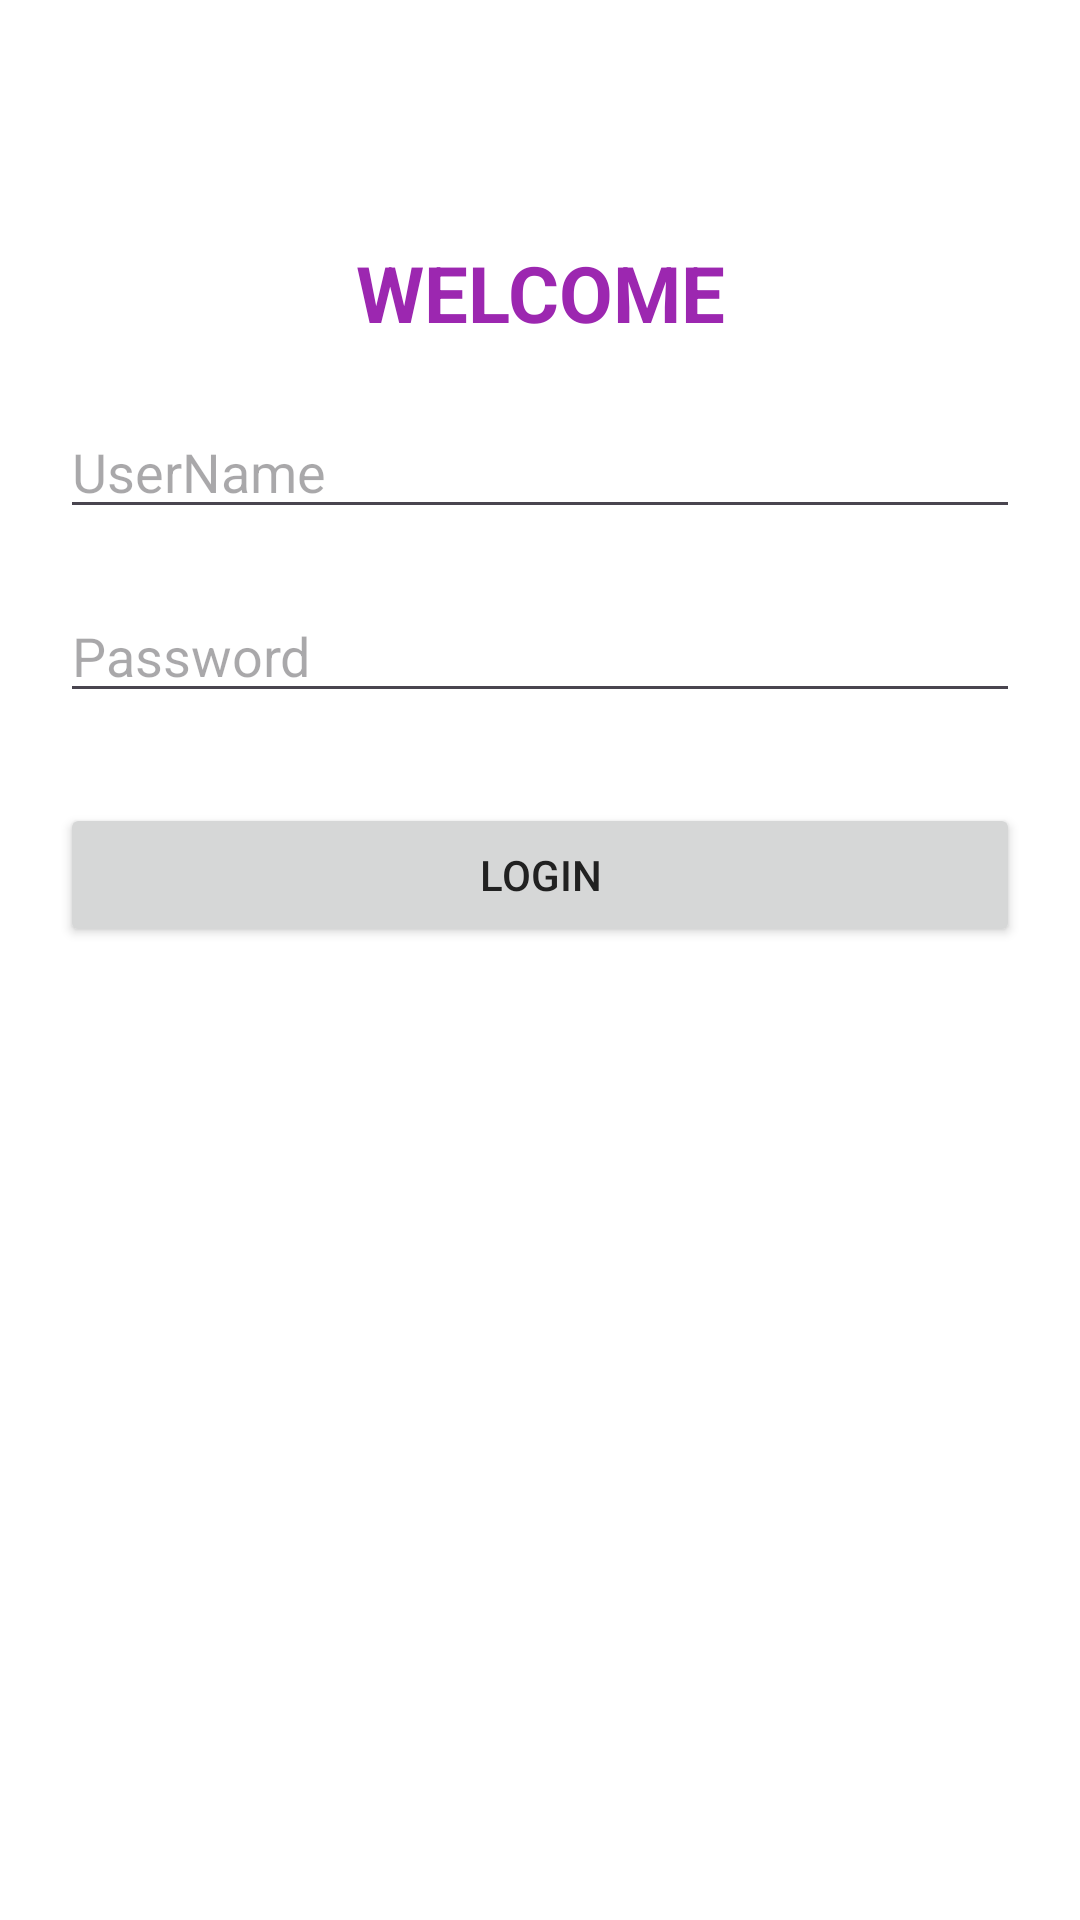

Reconstruct the res/layout file that produces this screen, plus the resources it refers to.
<!-- AndroidManifest.xml: activity theme Theme.MyApplication1 -->
<!-- res/layout/activity_main.xml -->
<?xml version="1.0" encoding="utf-8"?>
<androidx.constraintlayout.widget.ConstraintLayout
    xmlns:android="http://schemas.android.com/apk/res/android"
    xmlns:app="http://schemas.android.com/apk/res-auto"
    android:layout_width="match_parent"
    android:layout_height="match_parent"
    android:padding="20dp">

    <TextView
        android:id="@+id/welcomeText"
        android:layout_width="wrap_content"
        android:layout_height="wrap_content"
        android:text="@string/Welcome"
        android:textColor="?attr/colorPrimaryDark"
        android:textSize="26sp"
        android:textStyle="bold"
        app:layout_constraintTop_toTopOf="parent"
        app:layout_constraintStart_toStartOf="parent"
        app:layout_constraintEnd_toEndOf="parent"
        android:layout_marginTop="60dp" />

    <EditText
        android:id="@+id/usernameInput"
        android:layout_width="0dp"
        android:layout_height="wrap_content"
        android:hint="@string/username"
        android:textColor="?attr/colorPrimaryDark"
        app:layout_constraintTop_toBottomOf="@id/welcomeText"
        app:layout_constraintStart_toStartOf="parent"
        app:layout_constraintEnd_toEndOf="parent"
        android:layout_marginTop="20dp" />

    <EditText
        android:id="@+id/passwordInput"
        android:layout_width="0dp"
        android:layout_height="wrap_content"
        android:hint="@string/password"
        android:textColor="?attr/colorPrimaryDark"
        android:inputType="textPassword"
        app:layout_constraintTop_toBottomOf="@id/usernameInput"
        app:layout_constraintStart_toStartOf="parent"
        app:layout_constraintEnd_toEndOf="parent"
        android:layout_marginTop="20dp" />

    <Button
        android:id="@+id/loginButton"
        android:layout_width="0dp"
        android:layout_height="wrap_content"
        android:text="@string/login"
        app:layout_constraintTop_toBottomOf="@id/passwordInput"
        app:layout_constraintStart_toStartOf="parent"
        app:layout_constraintEnd_toEndOf="parent"
        android:layout_marginTop="30dp" />
    <ImageView
        android:id="@+id/langSwitch"
        android:layout_width="40dp"
        android:layout_height="40dp"
        android:src="@drawable/baseline_language_24"
    android:contentDescription="@string/lang_switch"
    android:layout_margin="16dp"
    android:layout_gravity="end"/>


</androidx.constraintlayout.widget.ConstraintLayout>
<!-- resources referenced by this layout -->
<resources>
  <string name="Welcome">WELCOME</string>
  <string name="lang_switch">Switch language</string>
  <string name="login">LOGIN</string>
  <string name="password">Password</string>
  <string name="username">UserName</string>
  <style name="Theme.MyApplication1" parent="Base.Theme.MyApplication1" />
  <style name="Base.Theme.MyApplication1" parent="Theme.Material3.DayNight.NoActionBar">
          <item name="colorPrimary">@color/purple</item>
          <item name="colorPrimaryVariant">@color/purple_dark</item>
          <item name="colorOnPrimary">@color/text_on_purple</item>
          <item name="colorSecondary">@color/accent</item>
          <item name="colorOnSecondary">@color/text_on_purple</item>
          <item name="android:colorBackground">@color/background</item>
          <item name="android:textColor">@color/text_primary</item>
      </style>
  <color name="purple">#9C27B0</color>
  <color name="purple_dark">#6A1B9A</color>
  <color name="text_on_purple">#FFFFFF</color>
  <color name="accent">#F48FB1</color>
  <color name="background">#FFFFFF</color>
  <color name="text_primary">#212121</color>
</resources>
